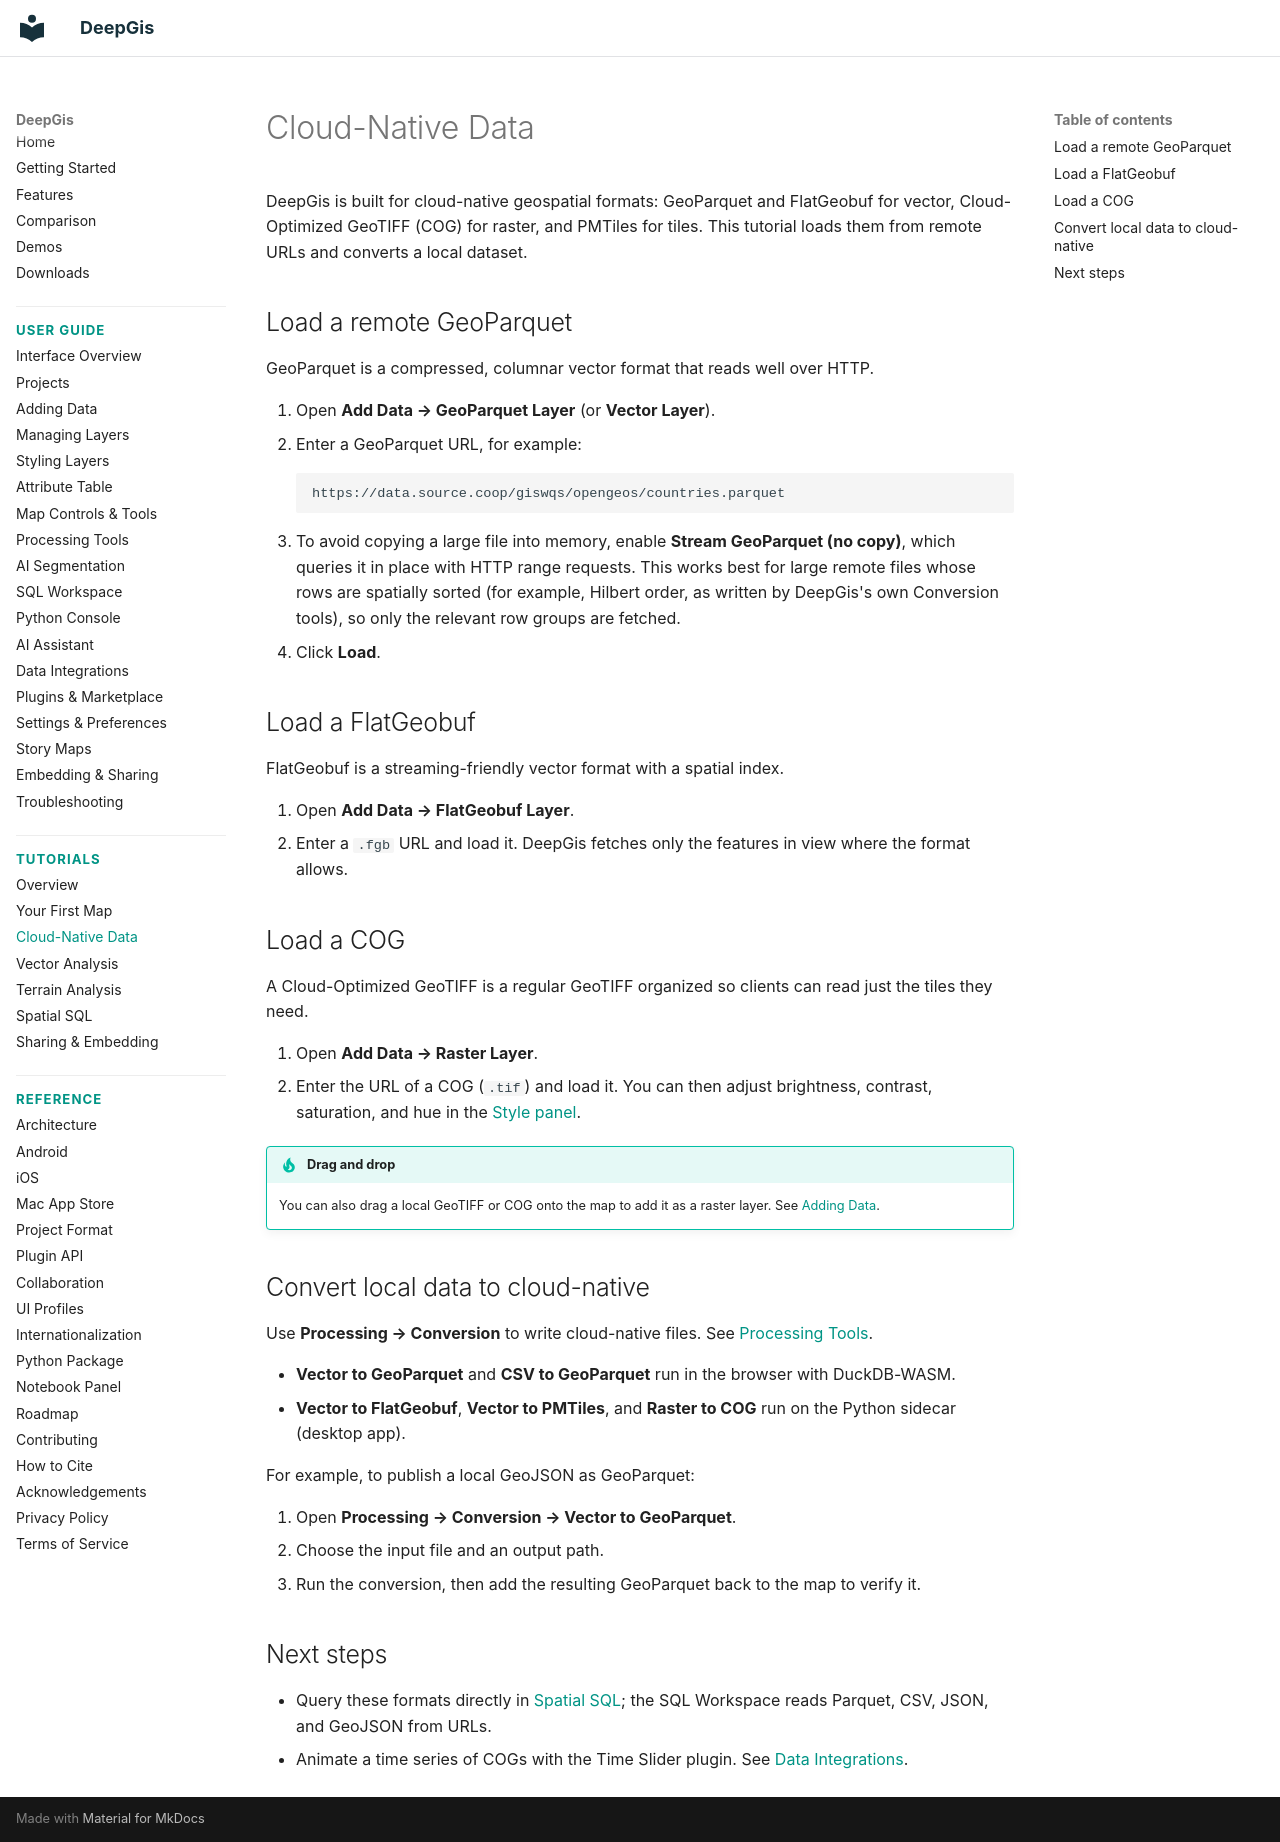

repository: gaojunke/DeepGis · page: tutorials/cloud-native-data/index.html · generator: mkdocs

# Cloud-Native Data

DeepGis is built for cloud-native geospatial formats: GeoParquet and FlatGeobuf for vector, Cloud-Optimized GeoTIFF (COG) for raster, and PMTiles for tiles. This tutorial loads them from remote URLs and converts a local dataset.

## Load a remote GeoParquet

GeoParquet is a compressed, columnar vector format that reads well over HTTP.

1. Open **Add Data → GeoParquet Layer** (or **Vector Layer**).
2. Enter a GeoParquet URL, for example:
   ```text
   https://data.source.coop/giswqs/opengeos/countries.parquet
   ```
3. To avoid copying a large file into memory, enable **Stream GeoParquet (no copy)**, which queries it in place with HTTP range requests. This works best for large remote files whose rows are spatially sorted (for example, Hilbert order, as written by DeepGis's own Conversion tools), so only the relevant row groups are fetched.
4. Click **Load**.

## Load a FlatGeobuf

FlatGeobuf is a streaming-friendly vector format with a spatial index.

1. Open **Add Data → FlatGeobuf Layer**.
2. Enter a `.fgb` URL and load it. DeepGis fetches only the features in view where the format allows.

## Load a COG

A Cloud-Optimized GeoTIFF is a regular GeoTIFF organized so clients can read just the tiles they need.

1. Open **Add Data → Raster Layer**.
2. Enter the URL of a COG (`.tif`) and load it. You can then adjust brightness, contrast, saturation, and hue in the [Style panel](../user-guide/styling.md).

!!! tip "Drag and drop"
    You can also drag a local GeoTIFF or COG onto the map to add it as a raster layer. See [Adding Data](../user-guide/adding-data.md#drag-and-drop).

## Convert local data to cloud-native

Use **Processing → Conversion** to write cloud-native files. See [Processing Tools](../user-guide/processing.md#conversion).

- **Vector to GeoParquet** and **CSV to GeoParquet** run in the browser with DuckDB-WASM.
- **Vector to FlatGeobuf**, **Vector to PMTiles**, and **Raster to COG** run on the Python sidecar (desktop app).

For example, to publish a local GeoJSON as GeoParquet:

1. Open **Processing → Conversion → Vector to GeoParquet**.
2. Choose the input file and an output path.
3. Run the conversion, then add the resulting GeoParquet back to the map to verify it.

## Next steps

- Query these formats directly in [Spatial SQL](spatial-sql.md); the SQL Workspace reads Parquet, CSV, JSON, and GeoJSON from URLs.
- Animate a time series of COGs with the Time Slider plugin. See [Data Integrations](../user-guide/data-integrations.md).
